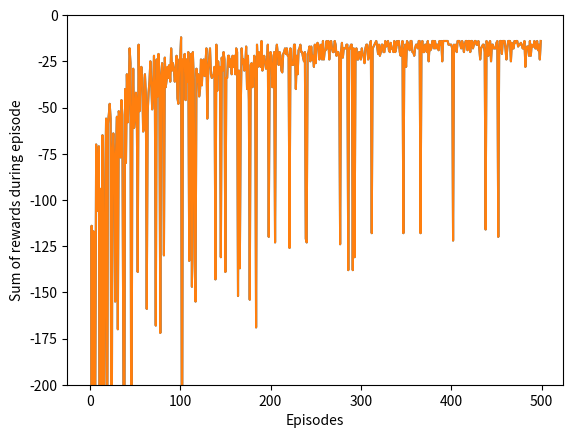

This chart was generated by the following Python code:
import numpy as np
import matplotlib.pyplot as plt

epsilon = 0.1
alpha = 0.1

reward = -1
cliff_reward = -100

start_row = 0
start_col = 0
terminal_row = 0
terminal_col = 11

cliff_col = list(range(1, 11))
cliff_row = 0

height = 4
width = 12
n_actions = 4

n_episodes = 500

Q = np.zeros((n_actions, height, width))


def move(a, r, c):
    # 0 == up, 1 == down, 2 == left, 3 == right
    if a == 0:
        return min(r + 1, height - 1), c
    elif a == 1:
        return max(r - 1, 0), c
    elif a == 2:
        return r, max(c - 1, 0)
    elif a == 3:
        return r, min(c + 1, width - 1)
    else:
        print("problem with the action")
        exit()


def is_terminal(r, c):
    return (r == terminal_row) & (c == terminal_col)


def move_if_cliff_and_reward(r, c):
    if (r == cliff_row) and (c in cliff_col):
        return 0, 0, cliff_reward
    elif is_terminal(r, c):
        return r, c, 0
    else:
        return r, c, reward


rewards_record = []
steps_record = []

for n in range(n_episodes):
    episode_reward = 0
    n_steps = 0
    row = start_row
    col = start_col

    if np.random.uniform() < epsilon:
        action = np.random.choice(list(range(n_actions)))
    else:
        action = np.random.choice(np.flatnonzero(Q[:, row, col] == Q[:, row, col].max()))

    terminal = False

    while not terminal:
        old_action = action
        old_row = row
        old_col = col

        row, col = move(action, row, col)
        row, col, R = move_if_cliff_and_reward(row, col)
        episode_reward += R

        if np.random.uniform() < epsilon:
            action = np.random.choice(list(range(n_actions)))
        else:
            action = np.random.choice(np.flatnonzero(Q[:, row, col] == Q[:, row, col].max()))

        Q[old_action, old_row, old_col] = Q[old_action, old_row, old_col] + (
                alpha * (R + (Q[action, row, col]) - Q[old_action, old_row, old_col]))
        Q[:, terminal_row, terminal_col] = 0
        n_steps += 1
        terminal = is_terminal(row, col)

    steps_record.append(n_steps)
    rewards_record.append(episode_reward)

last_n = 100
print(f"Last {last_n} episodes had an average of {np.mean([steps_record[-last_n:]])} steps")
plt.plot(list(range(len(rewards_record))), rewards_record)
plt.plot(list(range(len(rewards_record))), rewards_record)
plt.ylim((-200, 0))
plt.xlabel("Episodes")
plt.ylabel("Sum of rewards during episode")

terminal = False
row, col = start_row, start_col

while not terminal:
    action = np.random.choice(np.flatnonzero(Q[:, row, col] == Q[:, row, col].max()))
    print(row, col, action)
    row, col = move(action, row, col)
    row, col, R = move_if_cliff_and_reward(row, col)
    terminal = is_terminal(row, col)
